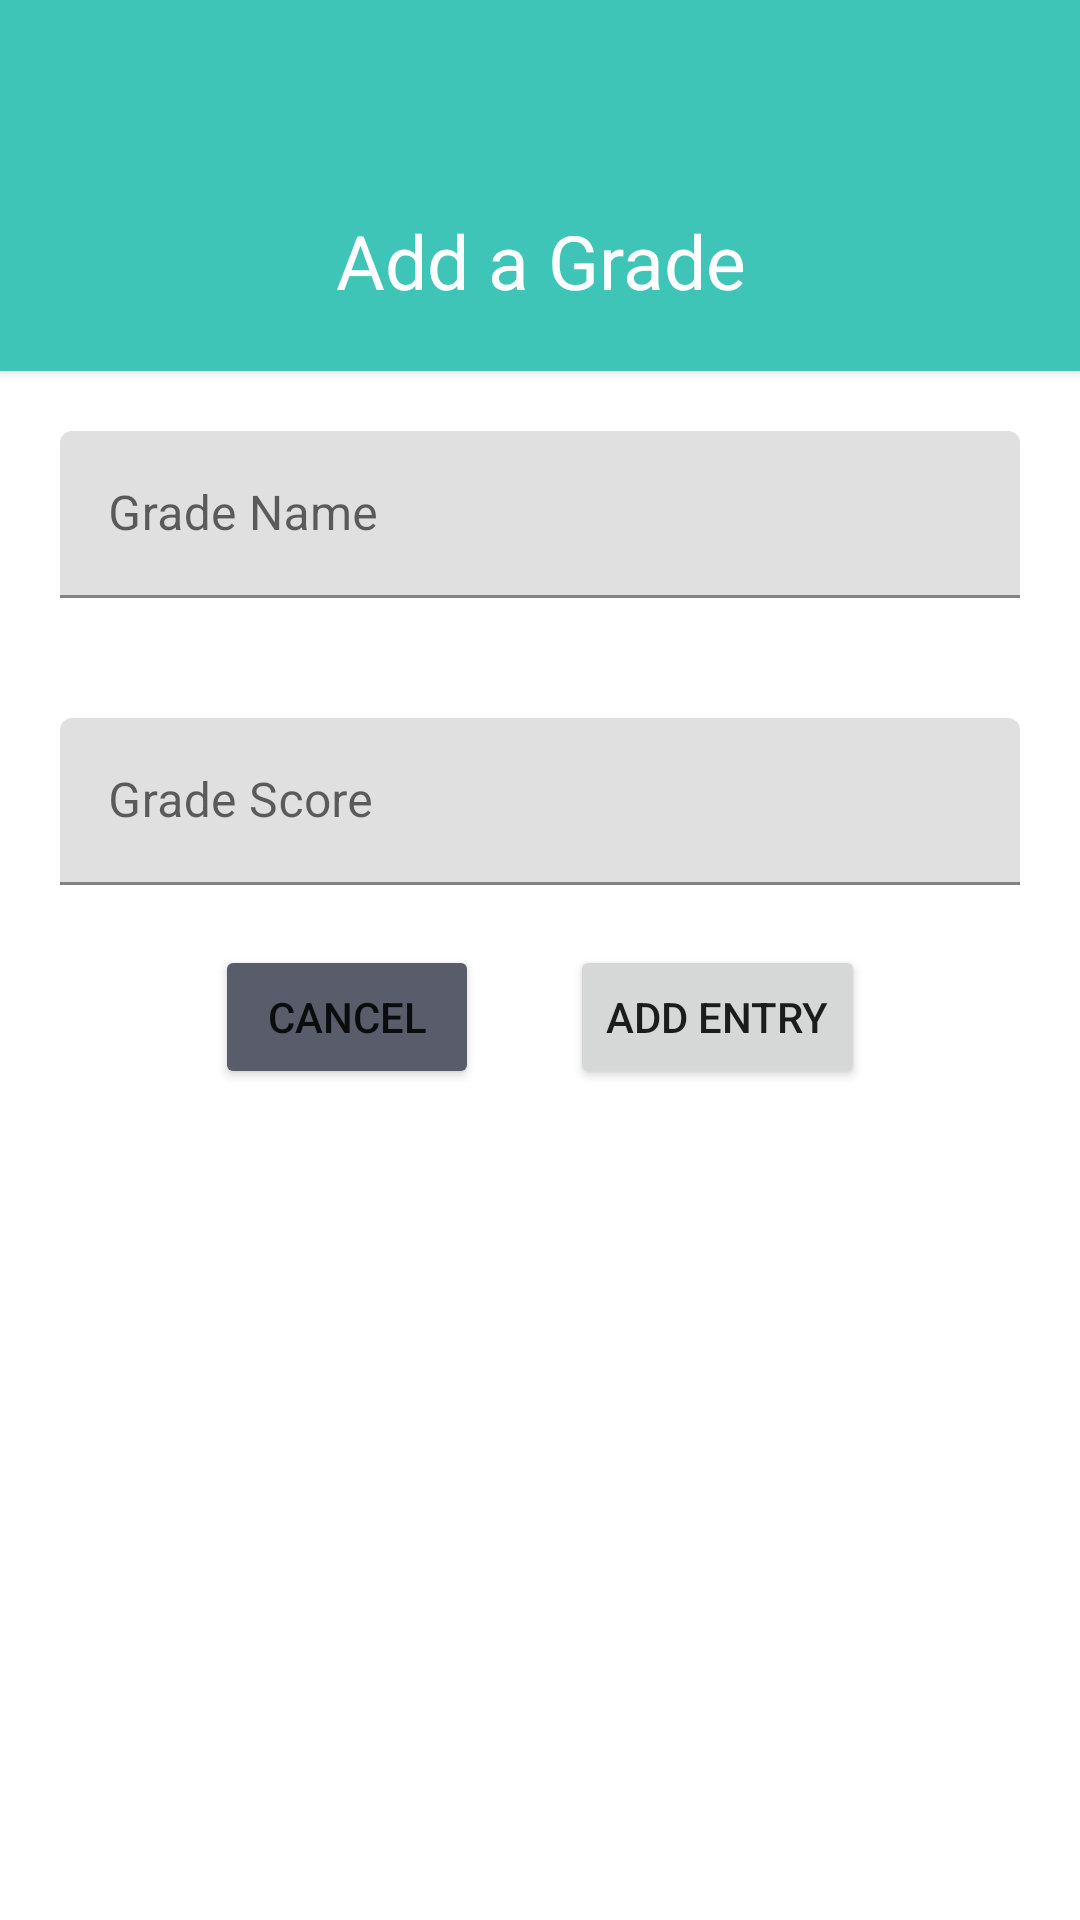

Reconstruct the res/layout file that produces this screen, plus the resources it refers to.
<!-- AndroidManifest.xml: application theme Theme.Domasna1 -->
<!-- res/layout/add_grade_dialog.xml -->
<?xml version="1.0" encoding="utf-8"?>
<LinearLayout xmlns:android="http://schemas.android.com/apk/res/android"
    android:layout_width="match_parent"
    android:layout_height="match_parent"
    android:background="@color/white"
    android:orientation="vertical">


    <LinearLayout
        android:layout_width="match_parent"
        android:layout_height="wrap_content"
        android:background="#3EC5B8"
        android:elevation="2dp"
        android:orientation="vertical"
        android:paddingVertical="20dp">

        <ImageView
            android:layout_width="match_parent"
            android:layout_height="50dp"
            android:src="@drawable/ic_baseline_calculate_24" />

        <TextView
            android:layout_width="match_parent"
            android:layout_height="wrap_content"
            android:background="#3EC5B8"
            android:paddingHorizontal="10dp"
            android:text="Add a Grade"

            android:textAlignment="center"
            android:textColor="@color/white"
            android:textSize="25sp" />
    </LinearLayout>
    <com.google.android.material.textfield.TextInputLayout

        android:layout_width="match_parent"
        android:layout_height="wrap_content"
        android:padding="20dp"

        android:hint="Grade Name">

        <com.google.android.material.textfield.TextInputEditText
            android:id="@+id/grade_name"
            android:layout_width="match_parent"
            android:layout_height="wrap_content"
            android:inputType="text"
            />

    </com.google.android.material.textfield.TextInputLayout>

    <com.google.android.material.textfield.TextInputLayout

        android:layout_width="match_parent"
        android:layout_height="wrap_content"
        android:padding="20dp"

        android:hint="Grade Score">

        <com.google.android.material.textfield.TextInputEditText
            android:id="@+id/grade_score"
            android:layout_width="match_parent"
            android:layout_height="wrap_content"
            android:inputType="number"
            />

    </com.google.android.material.textfield.TextInputLayout>

    <LinearLayout
        android:layout_width="match_parent"
        android:layout_height="wrap_content"
        android:paddingHorizontal="20dp"
        android:weightSum="9"
        android:layout_gravity="center"
        android:gravity="center"
        android:orientation="horizontal">
        <Button
            android:id="@+id/cancel_button"
            android:layout_width="wrap_content"
            android:layout_height="wrap_content"
            android:backgroundTint="#595C6A"
            android:text="cancel"/>

        <View
            android:layout_width="wrap_content"
            android:layout_height="1dp"
            android:layout_weight="14"/>
        <Button
            android:id="@+id/add_grade_button"
            android:layout_width="wrap_content"
            android:layout_height="wrap_content"
            android:text="add entry"/>
    </LinearLayout>
</LinearLayout>
<!-- resources referenced by this layout -->
<resources>
  <style name="Theme.Domasna1" parent="Theme.MaterialComponents.Light.NoActionBar">
          
          <item name="colorPrimary">#3EC5B8</item>
          <item name="colorPrimaryVariant">#3EC5B8</item>
          <item name="colorOnPrimary">@color/white</item>
          
          <item name="colorSecondary">@color/teal_200</item>
          <item name="colorSecondaryVariant">@color/teal_700</item>
          <item name="colorOnSecondary">@color/black</item>
          <item name="android:forceDarkAllowed" tools:targetApi="q">false</item>
          
          <item name="android:statusBarColor" tools:targetApi="l">?attr/colorPrimaryVariant</item>
          
      </style>
  <!-- not gathered from this repository: default colours our renderer supplied (Android Studio template values) -->
  <color name="teal_200">#FF03DAC5</color>
  <color name="teal_700">#FF018786</color>
  <color name="black">#FF000000</color>
  <color name="white">#FFFFFFFF</color>
</resources>
